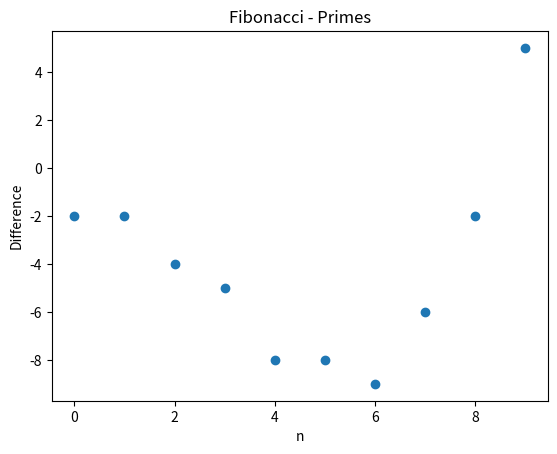

This chart was generated by the following Python code:
import numpy as np
import matplotlib.pyplot as plt


class CompareSeries:
    """Compare Fibonacci series to prime numbers series by subtracting
    them.

    The main method of the class is `compare`.

    Parameters
    ----------
    n : int
        Number of items to compare
    """
    def __init__(self, n: int):
        self._validate_nonneg_int(n)
        self.n = n

    def _validate_nonneg_int(self, n: int):
        if not isinstance(n, int) or n < 0:
            raise TypeError("n must be a non-negative integer.")

    def compare(self):
        """ Run the comparison of the series """
        if self.n == 0:
            return np.array([])
        fib_arr = self.gen_fib_arr()
        prime_arr = self.gen_prime_arr()
        diff = fib_arr - prime_arr
        self._plot(diff)
        return diff

    def _plot(self, diff: np.ndarray):
        """Plots the given results.

        Parameters
        ----------
        diff : np.ndarray
            The resulting array to plot
        """
        _, ax = plt.subplots()
        ax.plot(diff, 'o')
        ax.set_title('Fibonacci - Primes')
        ax.set_xlabel('n')
        ax.set_ylabel('Difference')

    def gen_fib_arr(self):
        """ Create a Fibonacci series up to some n """
        vals = (0, 1)
        result = [0, 1]
        for idx in range(self.n):
            vals = (vals[1], vals[0] + vals[1])
            result.append(vals[1])
        return np.array(result[:self.n])

    def gen_prime_arr(self):
        """
        Return a vector with the first n prime numbers
        """
        num = 3
        result = [2]
        primes_found = 0
        while primes_found < (self.n - 1):
            for divisor in range(num-1, 1, -1):
                if num % divisor == 0:
                    break
            else:
                primes_found += 1
                result.append(num)
            num += 1
        return np.array(result)


if __name__ == '__main__':
    print(CompareSeries(10).compare())
    plt.show()
